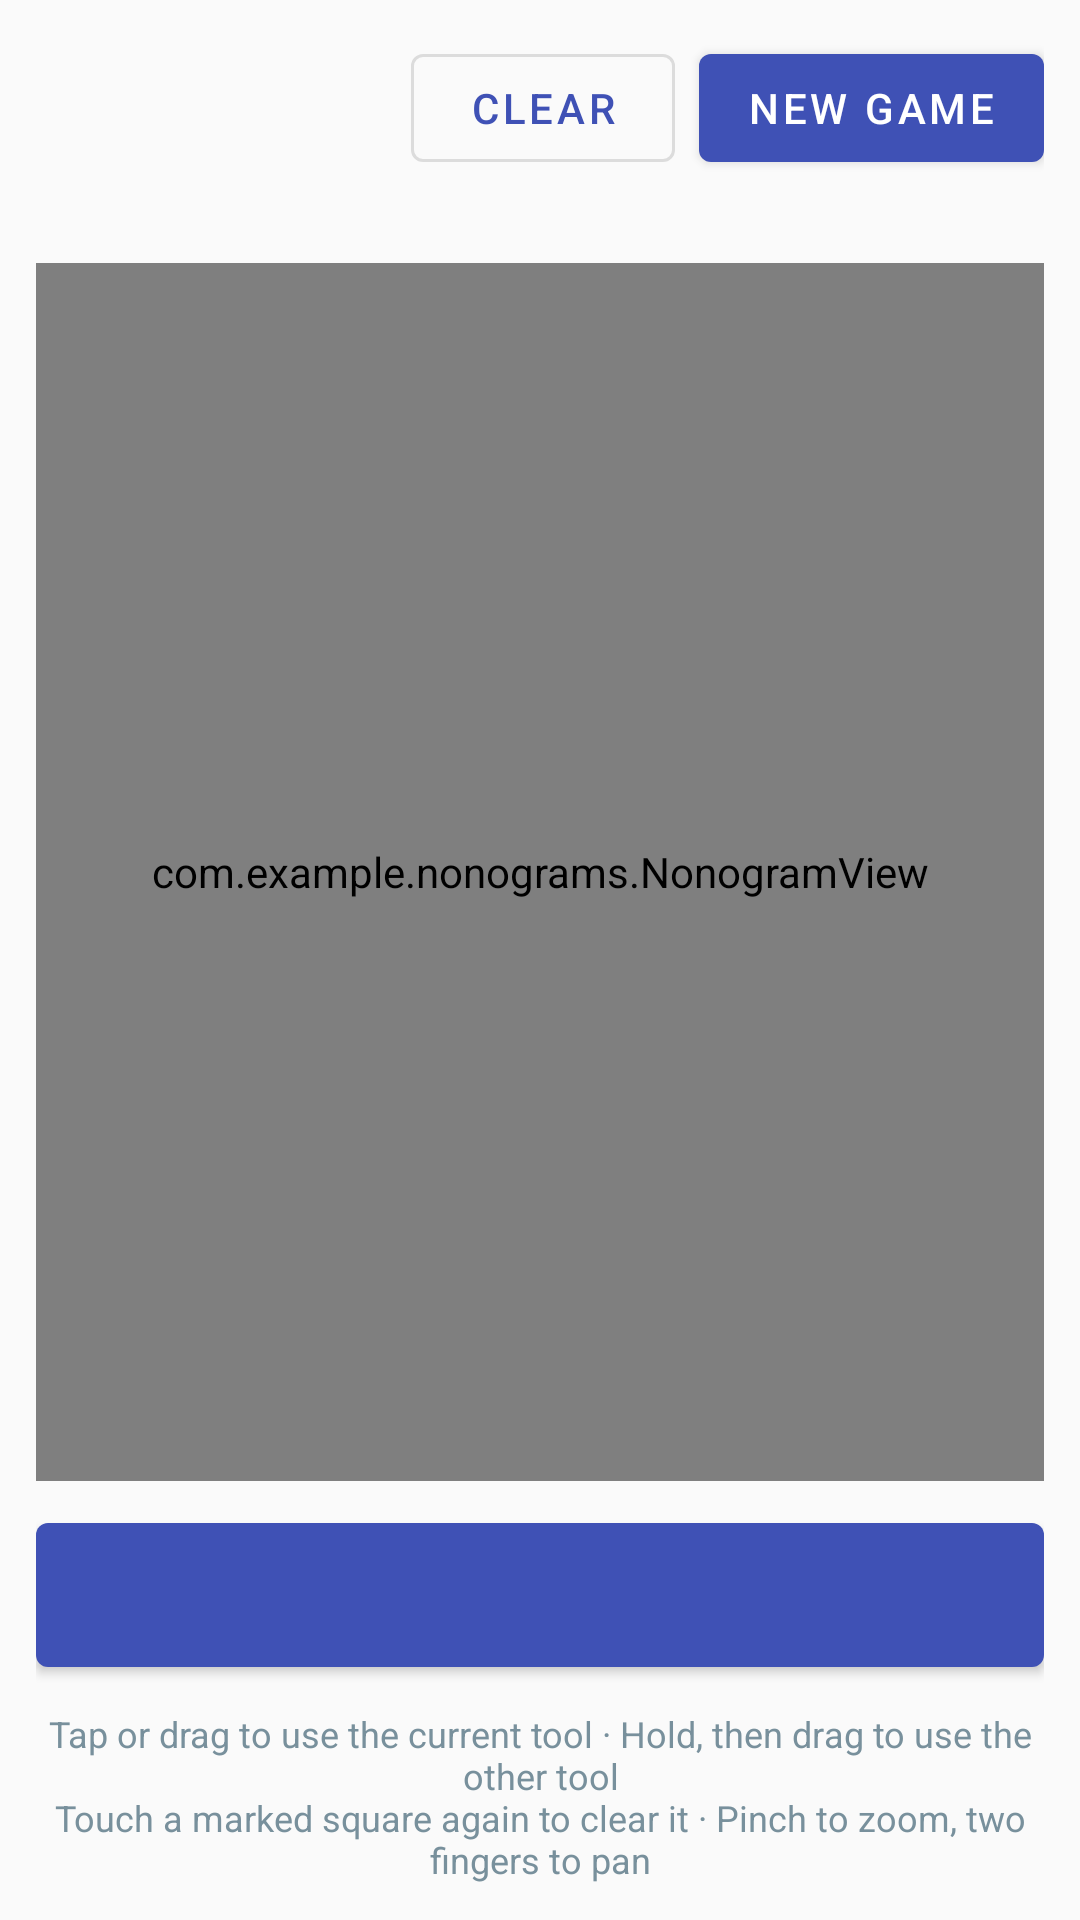

Reconstruct the res/layout file that produces this screen, plus the resources it refers to.
<!-- AndroidManifest.xml: application theme Theme.Nonograms -->
<!-- res/layout/activity_main.xml -->
<?xml version="1.0" encoding="utf-8"?>
<LinearLayout xmlns:android="http://schemas.android.com/apk/res/android"
    android:layout_width="match_parent"
    android:layout_height="match_parent"
    android:background="@color/bg"
    android:fitsSystemWindows="true"
    android:orientation="vertical"
    android:padding="12dp">

    <LinearLayout
        android:layout_width="match_parent"
        android:layout_height="wrap_content"
        android:gravity="center_vertical"
        android:orientation="horizontal">

        <TextView
            android:id="@+id/tvStatus"
            android:layout_width="0dp"
            android:layout_height="wrap_content"
            android:layout_weight="1"
            android:background="?attr/selectableItemBackground"
            android:clickable="true"
            android:focusable="true"
            android:padding="4dp"
            android:textColor="@color/ink"
            android:textSize="20sp"
            android:textStyle="bold" />

        <TextView
            android:id="@+id/tvTimer"
            android:layout_width="wrap_content"
            android:layout_height="wrap_content"
            android:layout_marginEnd="8dp"
            android:fontFamily="monospace"
            android:textColor="@color/ink"
            android:textSize="20sp" />

        <com.google.android.material.button.MaterialButton
            android:id="@+id/btnClear"
            style="@style/Widget.MaterialComponents.Button.OutlinedButton"
            android:layout_width="wrap_content"
            android:layout_height="wrap_content"
            android:text="@string/clear" />

        <com.google.android.material.button.MaterialButton
            android:id="@+id/btnNew"
            android:layout_width="wrap_content"
            android:layout_height="wrap_content"
            android:layout_marginStart="8dp"
            android:text="@string/new_game" />
    </LinearLayout>

    <TextView
        android:id="@+id/tvBest"
        android:layout_width="match_parent"
        android:layout_height="wrap_content"
        android:layout_marginTop="2dp"
        android:gravity="start"
        android:paddingStart="4dp"
        android:textColor="@color/muted"
        android:textSize="13sp" />

    <com.example.nonograms.NonogramView
        android:id="@+id/board"
        android:layout_width="match_parent"
        android:layout_height="0dp"
        android:layout_marginTop="8dp"
        android:layout_marginBottom="8dp"
        android:layout_weight="1" />

    <com.google.android.material.button.MaterialButton
        android:id="@+id/btnMode"
        android:layout_width="match_parent"
        android:layout_height="60dp"
        android:textSize="18sp" />

    <TextView
        android:layout_width="match_parent"
        android:layout_height="wrap_content"
        android:layout_marginTop="8dp"
        android:gravity="center"
        android:text="@string/help"
        android:textColor="@color/muted"
        android:textSize="12sp" />
</LinearLayout>
<!-- resources referenced by this layout -->
<resources>
  <color name="bg">#FAFAFA</color>
  <color name="ink">#212121</color>
  <color name="muted">#78909C</color>
  <string name="clear">Clear</string>
  <string name="help">Tap or drag to use the current tool · Hold, then drag to use the other tool\nTouch a marked square again to clear it · Pinch to zoom, two fingers to pan</string>
  <string name="new_game">New game</string>
  <style name="Theme.Nonograms" parent="Theme.MaterialComponents.Light.NoActionBar">
          <item name="colorPrimary">@color/primary</item>
          <item name="colorPrimaryVariant">@color/primary</item>
          <item name="colorOnPrimary">@color/white</item>
          <item name="colorSecondary">@color/primary</item>
          <item name="colorOnSecondary">@color/white</item>
          <item name="android:windowBackground">@color/bg</item>
      </style>
  <color name="primary">#3F51B5</color>
  <color name="white">#FFFFFF</color>
</resources>
